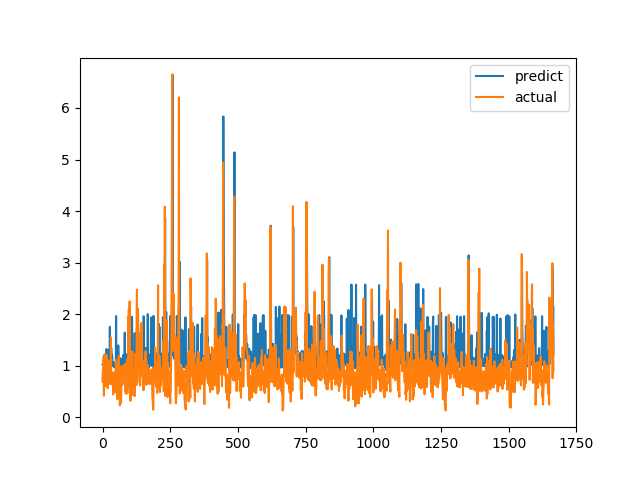

Source data for this figure (header and first rows):
predict, actual
1.024, 0.6915
1.029, 0.8558
1.007, 0.7094
1.019, 1.015
1.167, 1.116
1.19, 0.4183
1.094, 1.002
1.017, 1.219
1.162, 1.143
1.18, 0.6528
0.9983, 0.6747
1.13, 0.601
1.018, 0.6695
0.9826, 0.6538
1.005, 0.7814
1.324, 1.206
1.027, 0.8469
0.9709, 0.8286
0.9652, 0.6482
1.113, 0.5624
1.038, 0.7183
0.9999, 1.1
1.281, 0.9542
1.046, 0.729
1.31, 0.6694
1.059, 0.8631
1.021, 0.6465
1.752, 0.8223
1.108, 0.9236
0.9992, 0.8301
1.277, 1.067
1.048, 1.546
1.345, 0.6827
1.129, 0.6386
1.04, 0.6464
1.215, 0.6881
1.145, 0.7274
1.003, 0.65
1.014, 0.8694
1.029, 0.4409
1.069, 0.4519
0.9855, 0.7575
1.018, 0.4952
1.054, 0.6851
0.9665, 0.7244
0.9823, 0.8654
1.024, 0.74
0.9985, 0.8071
1.025, 0.8204
0.9531, 1.114
1.963, 1.109
1.035, 0.4751
1.138, 1.039
1.08, 0.9458
1.01, 0.7878
1.173, 0.3505
1.132, 0.9368
1.092, 0.9868
1.394, 0.647
1.232, 1.03
... 1,606 more rows
